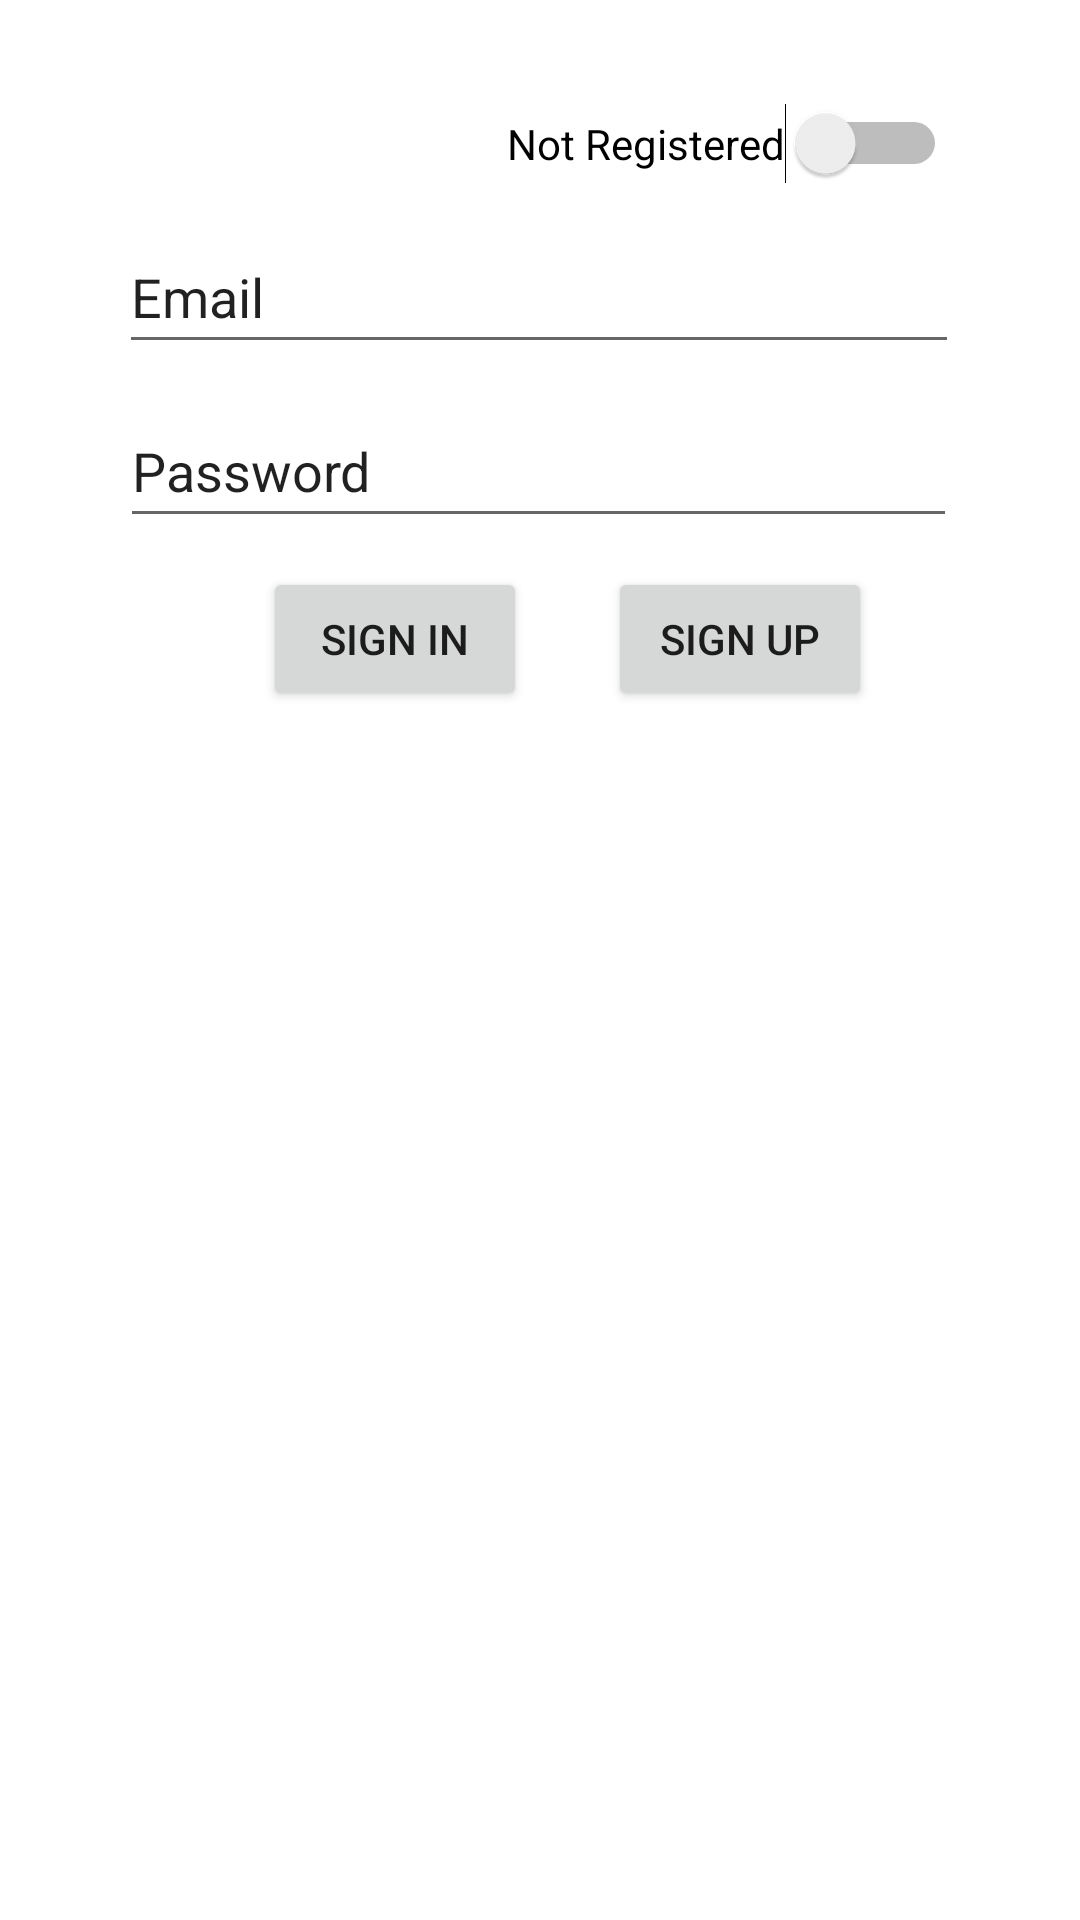

Here is an Android app screen rendered from its layout file. Give the layout XML and the strings, colors and styles it references.
<!-- AndroidManifest.xml: application theme Theme.MegaMonsterBankApp -->
<!-- res/layout/activity_login.xml -->
<?xml version="1.0" encoding="utf-8"?>
<androidx.constraintlayout.widget.ConstraintLayout xmlns:android="http://schemas.android.com/apk/res/android"
    xmlns:app="http://schemas.android.com/apk/res-auto"
    xmlns:tools="http://schemas.android.com/tools"
    android:layout_width="match_parent"
    android:layout_height="match_parent">

    <EditText
        android:id="@+id/email"
        android:layout_width="280dp"
        android:layout_height="48dp"
        android:ems="10"
        android:inputType="textPersonName"
        android:text="Email"
        app:layout_constraintBottom_toBottomOf="parent"
        app:layout_constraintEnd_toEndOf="parent"
        app:layout_constraintHorizontal_bias="0.496"
        app:layout_constraintStart_toStartOf="parent"
        app:layout_constraintTop_toTopOf="parent"
        app:layout_constraintVertical_bias="0.124" />

    <Button
        android:id="@+id/signin"
        android:layout_width="wrap_content"
        android:layout_height="wrap_content"
        android:text="Sign In"
        app:layout_constraintBottom_toBottomOf="parent"
        app:layout_constraintEnd_toEndOf="parent"
        app:layout_constraintHorizontal_bias="0.322"
        app:layout_constraintStart_toStartOf="parent"
        app:layout_constraintTop_toTopOf="parent"
        app:layout_constraintVertical_bias="0.319" />

    <TextView
        android:id="@+id/textView"
        android:layout_width="249dp"
        android:layout_height="86dp"
        android:textColor="#FFFC0011"
        android:textSize="16dp"
        android:textStyle="bold"
        app:layout_constraintBottom_toBottomOf="parent"
        app:layout_constraintEnd_toEndOf="parent"
        app:layout_constraintHorizontal_bias="0.572"
        app:layout_constraintStart_toStartOf="parent"
        app:layout_constraintTop_toTopOf="parent"
        app:layout_constraintVertical_bias="0.46" />

    <EditText
        android:id="@+id/password"
        android:layout_width="279dp"
        android:layout_height="48dp"
        android:ems="10"
        android:inputType="textPersonName"
        android:text="Password"
        app:layout_constraintBottom_toBottomOf="parent"
        app:layout_constraintEnd_toEndOf="parent"
        app:layout_constraintHorizontal_bias="0.492"
        app:layout_constraintStart_toStartOf="parent"
        app:layout_constraintTop_toTopOf="parent"
        app:layout_constraintVertical_bias="0.222" />

    <Button
        android:id="@+id/signup"
        android:layout_width="wrap_content"
        android:layout_height="wrap_content"
        android:text="Sign Up"
        app:layout_constraintBottom_toBottomOf="parent"
        app:layout_constraintEnd_toEndOf="parent"
        app:layout_constraintHorizontal_bias="0.745"
        app:layout_constraintStart_toStartOf="parent"
        app:layout_constraintTop_toTopOf="parent"
        app:layout_constraintVertical_bias="0.319" />

    <Switch
        android:id="@+id/switch1"
        android:layout_width="wrap_content"
        android:layout_height="wrap_content"
        android:text="Not Registered"
        app:layout_constraintBottom_toBottomOf="parent"
        app:layout_constraintEnd_toEndOf="parent"
        app:layout_constraintHorizontal_bias="0.792"
        app:layout_constraintStart_toStartOf="parent"
        app:layout_constraintTop_toTopOf="parent"
        app:layout_constraintVertical_bias="0.056" />
</androidx.constraintlayout.widget.ConstraintLayout>
<!-- resources referenced by this layout -->
<resources>
  <style name="Theme.MegaMonsterBankApp" parent="Theme.MaterialComponents.DayNight.DarkActionBar">
          
          <item name="colorPrimary">@color/green_200</item>
          <item name="colorPrimaryVariant">@color/green_700</item>
          <item name="colorOnPrimary">@color/white</item>
          
          <item name="colorSecondary">@color/teal_200</item>
          <item name="colorSecondaryVariant">@color/teal_700</item>
          <item name="colorOnSecondary">@color/black</item>
          
          <item name="android:statusBarColor" tools:targetApi="l">?attr/colorPrimaryVariant</item>
          
      </style>
  <color name="green_200">#FF128C7E</color>
  <color name="green_700">#FF075E54</color>
  <color name="white">#FFFFFFFF</color>
  <color name="teal_200">#FF03DAC5</color>
  <color name="teal_700">#FF018786</color>
  <color name="black">#FF000000</color>
</resources>
